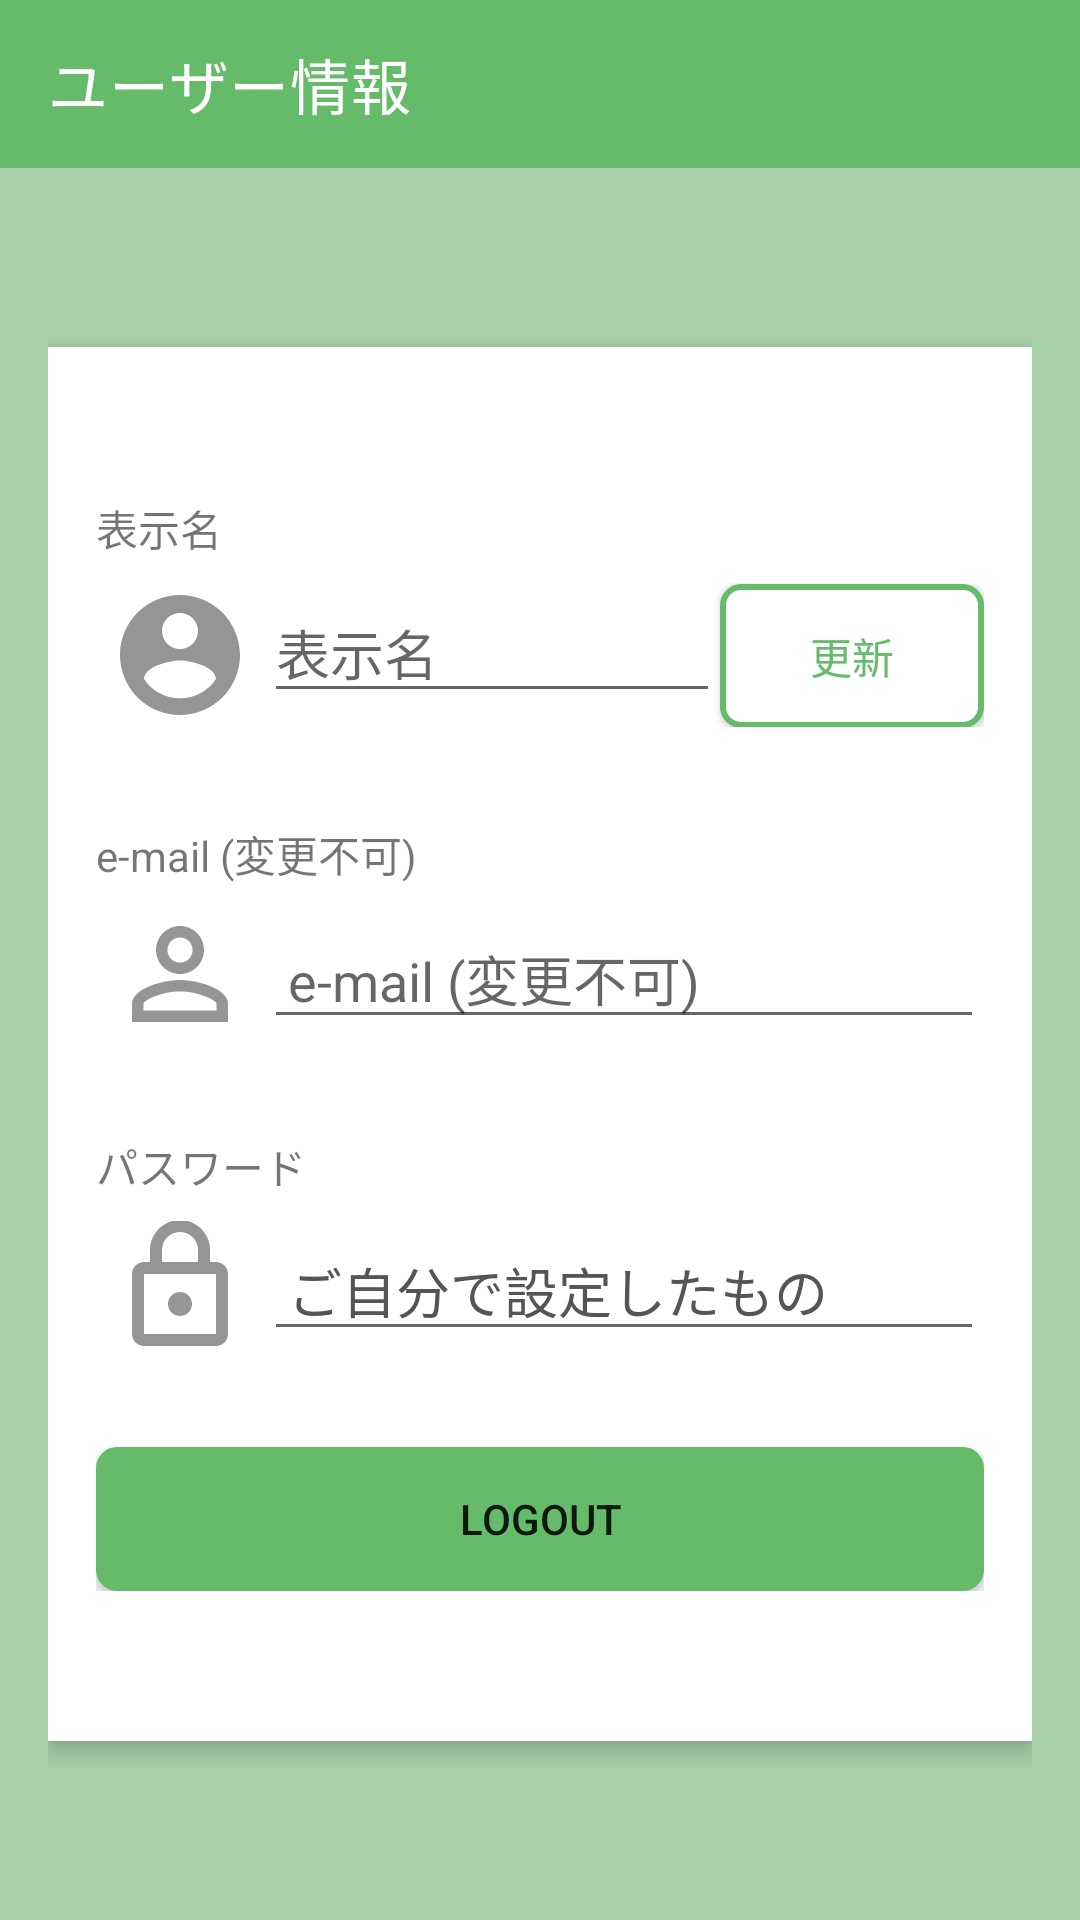

Write the Android layout XML for this screen, with the resource values it uses.
<!-- AndroidManifest.xml: application theme Theme.Notalone -->
<!-- res/layout/fragment_user_info.xml -->
<?xml version="1.0" encoding="utf-8"?>

<androidx.constraintlayout.widget.ConstraintLayout xmlns:android="http://schemas.android.com/apk/res/android"
    android:id="@+id/layout"
    android:layout_width="match_parent"
    android:layout_height="match_parent"
    xmlns:app="http://schemas.android.com/apk/res-auto"
    android:background="@color/secondary">

    <LinearLayout
        android:orientation="vertical"
        android:layout_width="match_parent"
        android:layout_height="match_parent">

        <androidx.appcompat.widget.Toolbar
            android:layout_width="match_parent"
            android:layout_height="wrap_content"
            android:background="@color/primary"
            app:title="@string/user_info"
            app:titleTextColor="@color/white" />

        <LinearLayout
            android:orientation="vertical"
            android:layout_width="match_parent"
            android:layout_height="match_parent"
            android:gravity="center_vertical"
            android:layout_marginHorizontal="16dp">

            <LinearLayout
                android:orientation="vertical"
                android:layout_width="match_parent"
                android:layout_height="wrap_content"
                android:paddingVertical="50dp"
                android:paddingHorizontal="16dp"
                android:background="@color/white"
                android:elevation="4dp">

                <TextView
                    android:layout_width="wrap_content"
                    android:layout_height="wrap_content"
                    android:text="@string/name" />

                <LinearLayout
                    android:orientation="horizontal"
                    android:layout_width="match_parent"
                    android:layout_height="wrap_content"
                    android:layout_marginTop="8dp">

                    <ImageView
                        android:layout_width="wrap_content"
                        android:layout_height="match_parent"
                        android:padding="4dp"
                        android:scaleType="centerCrop"
                        android:src="@drawable/ic_baseline_account_circle_vector"
                        android:contentDescription="@string/account_image" />

                    <EditText
                        android:id="@+id/et_name"
                        android:layout_width="0dp"
                        android:layout_height="wrap_content"
                        android:layout_weight="1"
                        android:autofillHints="@string/name"
                        android:hint="@string/name"
                        android:inputType="text" />

                    <Button
                        android:id="@+id/bt_update"
                        android:layout_width="wrap_content"
                        android:layout_height="wrap_content"
                        android:background="@drawable/ripple"
                        app:backgroundTint="@null"
                        android:textColor="@color/primary"
                        android:text="@string/update" />

                </LinearLayout>

                <TextView
                    android:layout_width="wrap_content"
                    android:layout_height="wrap_content"
                    android:layout_marginTop="32dp"
                    android:text="@string/user_id" />

                <LinearLayout
                    android:orientation="horizontal"
                    android:layout_width="match_parent"
                    android:layout_height="wrap_content"
                    android:layout_marginTop="8dp">

                    <ImageView
                        android:layout_width="wrap_content"
                        android:layout_height="match_parent"
                        android:padding="4dp"
                        android:scaleType="centerCrop"
                        android:src="@drawable/ic_baseline_perm_identity_vector"
                        android:contentDescription="@string/account_image" />

                    <EditText
                        android:id="@+id/et_email"
                        android:layout_width="match_parent"
                        android:layout_height="wrap_content"
                        android:paddingHorizontal="8dp"
                        android:autofillHints="@string/user_id"
                        android:hint="@string/user_id"
                        android:inputType="textEmailAddress"
                        android:textColor="@color/light_gray"
                        android:focusable="false" />

                </LinearLayout>

                <TextView
                    android:layout_width="wrap_content"
                    android:layout_height="wrap_content"
                    android:layout_marginTop="32dp"
                    android:text="@string/password" />

                <LinearLayout
                    android:orientation="horizontal"
                    android:layout_width="match_parent"
                    android:layout_height="wrap_content"
                    android:layout_marginTop="8dp">

                    <ImageView
                        android:layout_width="wrap_content"
                        android:layout_height="match_parent"
                        android:padding="4dp"
                        android:scaleType="centerCrop"
                        android:src="@drawable/ic_outline_lock_vector"
                        android:contentDescription="@string/key_image" />

                    <EditText
                        android:layout_width="match_parent"
                        android:layout_height="wrap_content"
                        android:paddingHorizontal="8dp"
                        android:autofillHints="@string/password"
                        android:hint="@string/password"
                        android:inputType="text"
                        android:textColor="@color/dark_gray"
                        android:focusable="false"
                        android:text="@string/set_yourself" />

                </LinearLayout>

                <Button
                    android:id="@+id/bt_logout"
                    android:layout_width="match_parent"
                    android:layout_height="wrap_content"
                    android:layout_marginTop="32dp"
                    android:background="@drawable/ripple"
                    app:backgroundTint="@color/primary"
                    android:text="@string/logout" />

            </LinearLayout>

        </LinearLayout>

    </LinearLayout>

</androidx.constraintlayout.widget.ConstraintLayout>
<!-- resources referenced by this layout -->
<resources>
  <color name="dark_gray">#FF555555</color>
  <color name="light_gray">#FF909090</color>
  <color name="primary">#FF66BB6A</color>
  <color name="secondary">#FFA8D0A9</color>
  <color name="white">#FFFFFFFF</color>
  <!-- drawable ic_baseline_account_circle_vector (drawable) -->
  <vector android:height="48dp" android:tint="#959595"
      android:viewportHeight="24" android:viewportWidth="24"
      android:width="48dp" xmlns:android="http://schemas.android.com/apk/res/android">
      <path android:fillColor="@android:color/white" android:pathData="M12,2C6.48,2 2,6.48 2,12s4.48,10 10,10 10,-4.48 10,-10S17.52,2 12,2zM12,5c1.66,0 3,1.34 3,3s-1.34,3 -3,3 -3,-1.34 -3,-3 1.34,-3 3,-3zM12,19.2c-2.5,0 -4.71,-1.28 -6,-3.22 0.03,-1.99 4,-3.08 6,-3.08 1.99,0 5.97,1.09 6,3.08 -1.29,1.94 -3.5,3.22 -6,3.22z"/>
  </vector>
  <!-- drawable ic_baseline_perm_identity_vector (drawable) -->
  <vector android:height="48dp" android:tint="#959595"
      android:viewportHeight="24" android:viewportWidth="24"
      android:width="48dp" xmlns:android="http://schemas.android.com/apk/res/android">
      <path android:fillColor="@android:color/white" android:pathData="M12,5.9c1.16,0 2.1,0.94 2.1,2.1s-0.94,2.1 -2.1,2.1S9.9,9.16 9.9,8s0.94,-2.1 2.1,-2.1m0,9c2.97,0 6.1,1.46 6.1,2.1v1.1L5.9,18.1L5.9,17c0,-0.64 3.13,-2.1 6.1,-2.1M12,4C9.79,4 8,5.79 8,8s1.79,4 4,4 4,-1.79 4,-4 -1.79,-4 -4,-4zM12,13c-2.67,0 -8,1.34 -8,4v3h16v-3c0,-2.66 -5.33,-4 -8,-4z"/>
  </vector>
  <!-- drawable ic_outline_lock_vector (drawable) -->
  <vector android:height="48dp" android:tint="#959595"
      android:viewportHeight="24" android:viewportWidth="24"
      android:width="48dp" xmlns:android="http://schemas.android.com/apk/res/android">
      <path android:fillColor="@android:color/white" android:pathData="M18,8h-1L17,6c0,-2.76 -2.24,-5 -5,-5S7,3.24 7,6v2L6,8c-1.1,0 -2,0.9 -2,2v10c0,1.1 0.9,2 2,2h12c1.1,0 2,-0.9 2,-2L20,10c0,-1.1 -0.9,-2 -2,-2zM9,6c0,-1.66 1.34,-3 3,-3s3,1.34 3,3v2L9,8L9,6zM18,20L6,20L6,10h12v10zM12,17c1.1,0 2,-0.9 2,-2s-0.9,-2 -2,-2 -2,0.9 -2,2 0.9,2 2,2z"/>
  </vector>
  <!-- drawable ripple (drawable) -->
  <?xml version="1.0" encoding="utf-8"?>
  
  <ripple xmlns:android="http://schemas.android.com/apk/res/android"
      android:color="@color/secondary">
  
      <item android:drawable="@drawable/radius" />
  
  </ripple>
  <string name="account_image">人型の画像</string>
  <string name="key_image">鍵の画像</string>
  <string name="logout">LOGOUT</string>
  <string name="name">表示名</string>
  <string name="password">パスワード</string>
  <string name="set_yourself">ご自分で設定したもの</string>
  <string name="update">更新</string>
  <string name="user_id">e-mail (変更不可)</string>
  <string name="user_info">ユーザー情報</string>
  <style name="Theme.Notalone" parent="Theme.MaterialComponents.DayNight.DarkActionBar">
          
          <item name="colorPrimary">@color/primary</item>
          <item name="colorPrimaryVariant">@color/secondary</item>
          <item name="colorOnPrimary">@color/white</item>
          
          <item name="colorSecondary">@color/teal_200</item>
          <item name="colorSecondaryVariant">@color/teal_700</item>
          <item name="colorOnSecondary">@color/black</item>
          
          <item name="android:statusBarColor" tools:targetApi="l">?attr/colorPrimaryVariant</item>
          
      </style>
  <!-- drawable radius (drawable) -->
  <?xml version="1.0" encoding="utf-8"?>
  
  <shape
      xmlns:android="http://schemas.android.com/apk/res/android"
      android:shape="rectangle">
  
      <solid android:color="@color/white" />
      <corners android:radius="6dp" />
      <stroke
          android:width="2dp"
          android:color="@color/primary" />
  
  </shape>
  <color name="teal_200">#FF03DAC5</color>
  <color name="teal_700">#FF018786</color>
  <color name="black">#FF000000</color>
</resources>
